The GitHub repository AnnaFilipov93/ReLeaf-old contains a labelled image folder "new_flowers_data" with 7 categories: daisy, dandelion, iris, rose, sunflower, tulip, water lilies. Examples follow, each with its label.

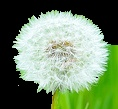
Label: dandelion

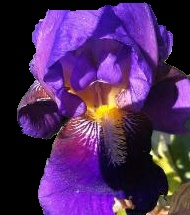
Label: iris

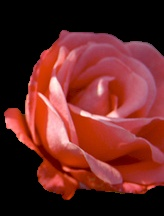
Label: rose

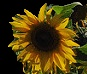
Label: sunflower

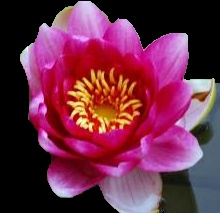
Label: water lilies

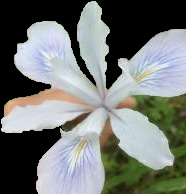
Label: iris
